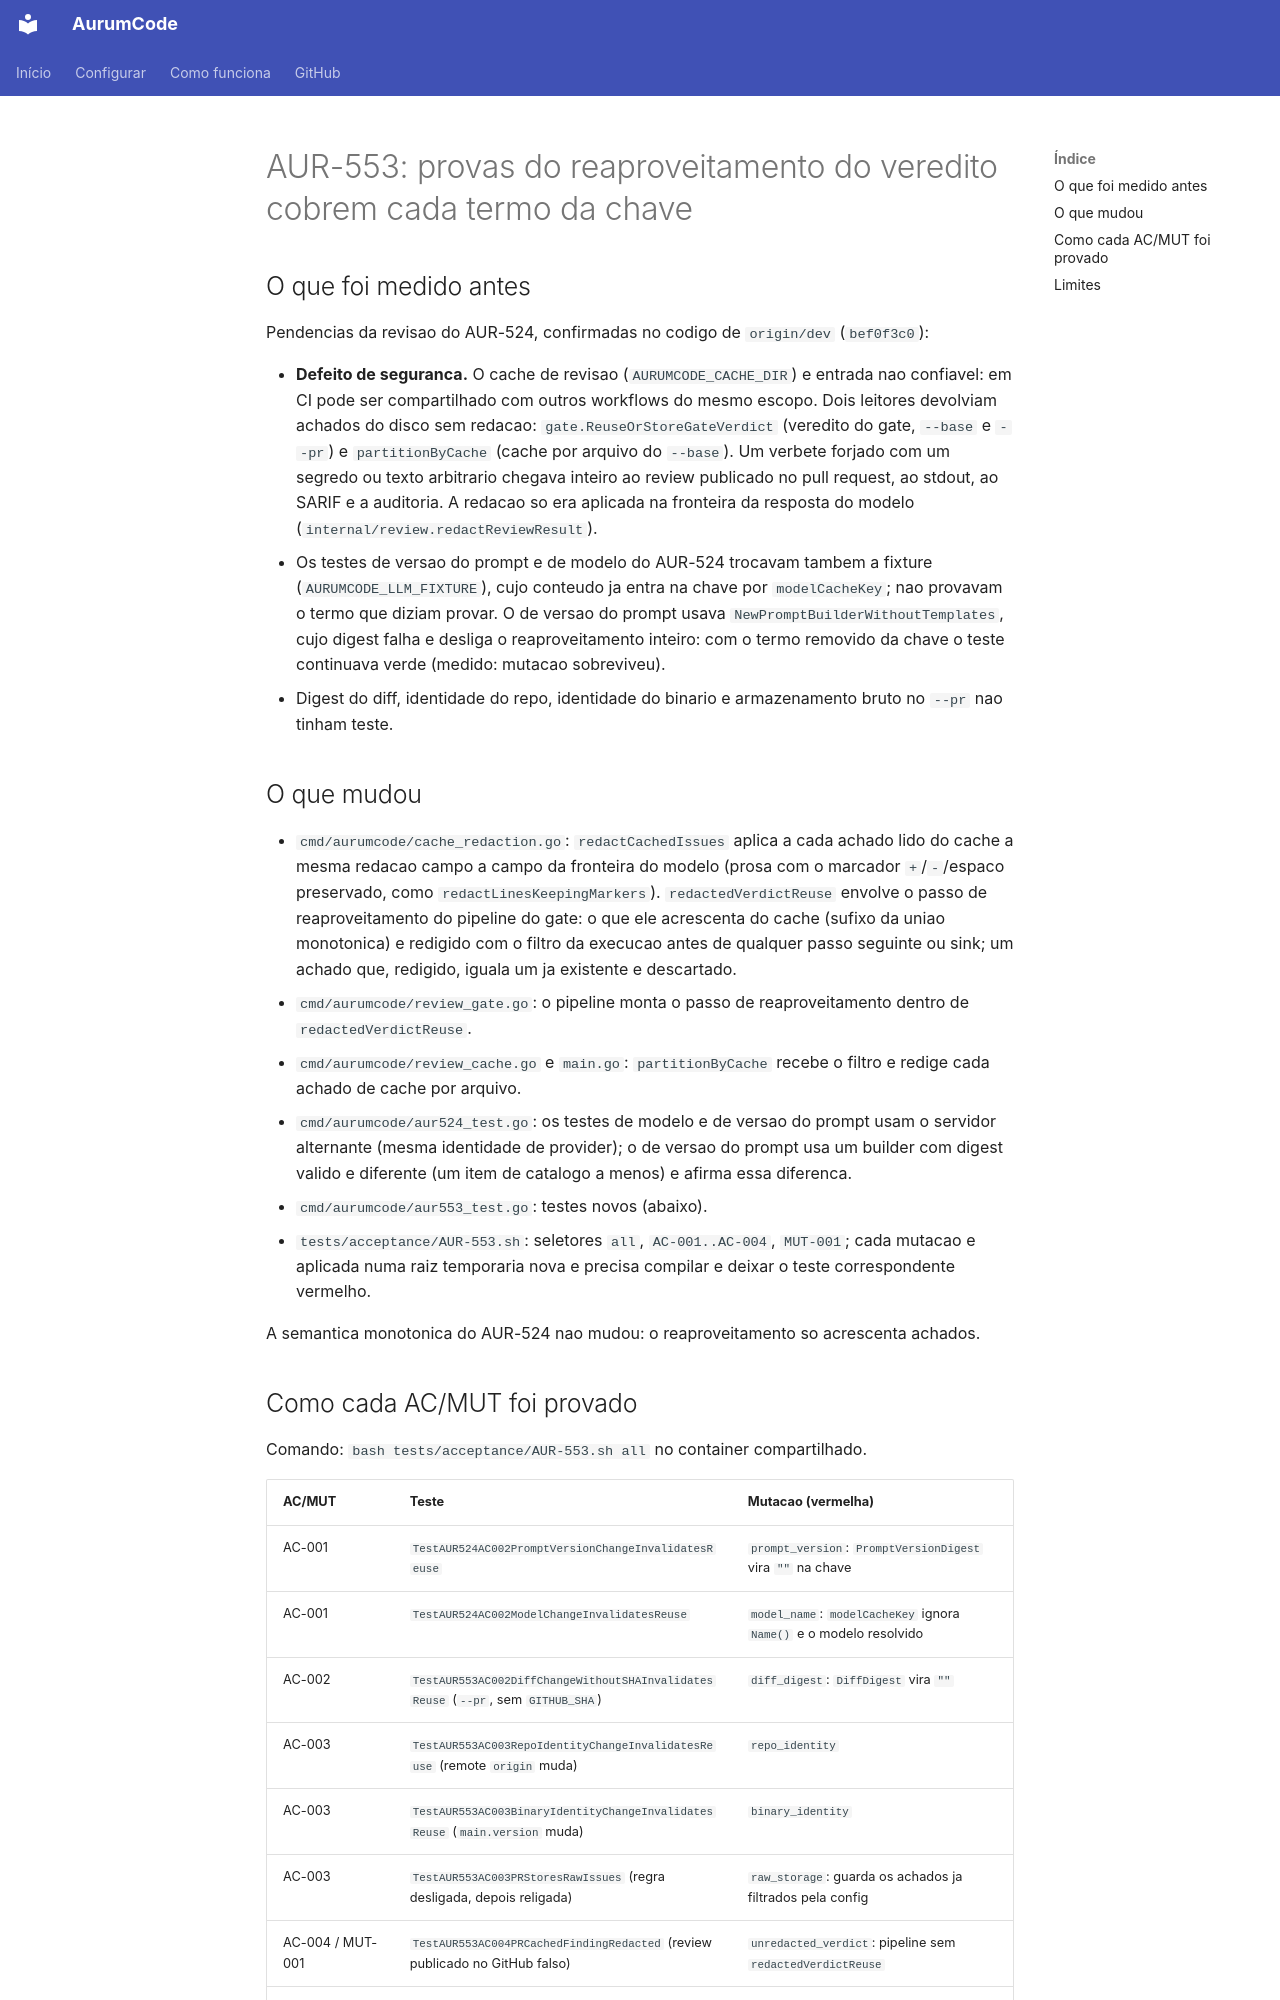

repository: Mpaape/AurumCode · page: specs/AUR-553/index.html · generator: mkdocs

# AUR-553: provas do reaproveitamento do veredito cobrem cada termo da chave

## O que foi medido antes

Pendencias da revisao do AUR-524, confirmadas no codigo de `origin/dev`
(`bef0f3c0`):

- **Defeito de seguranca.** O cache de revisao (`AURUMCODE_CACHE_DIR`) e
  entrada nao confiavel: em CI pode ser compartilhado com outros workflows
  do mesmo escopo. Dois leitores devolviam achados do disco sem redacao:
  `gate.ReuseOrStoreGateVerdict` (veredito do gate, `--base` e `--pr`) e
  `partitionByCache` (cache por arquivo do `--base`). Um verbete forjado
  com um segredo ou texto arbitrario chegava inteiro ao review publicado no
  pull request, ao stdout, ao SARIF e a auditoria. A redacao so era
  aplicada na fronteira da resposta do modelo
  (`internal/review.redactReviewResult`).
- Os testes de versao do prompt e de modelo do AUR-524 trocavam tambem a
  fixture (`AURUMCODE_LLM_FIXTURE`), cujo conteudo ja entra na chave por
  `modelCacheKey`; nao provavam o termo que diziam provar. O de versao do
  prompt usava `NewPromptBuilderWithoutTemplates`, cujo digest falha e
  desliga o reaproveitamento inteiro: com o termo removido da chave o teste
  continuava verde (medido: mutacao sobreviveu).
- Digest do diff, identidade do repo, identidade do binario e
  armazenamento bruto no `--pr` nao tinham teste.

## O que mudou

- `cmd/aurumcode/cache_redaction.go`: `redactCachedIssues` aplica a cada
  achado lido do cache a mesma redacao campo a campo da fronteira do
  modelo (prosa com o marcador `+`/`-`/espaco preservado, como
  `redactLinesKeepingMarkers`). `redactedVerdictReuse` envolve o passo de
  reaproveitamento do pipeline do gate: o que ele acrescenta do cache
  (sufixo da uniao monotonica) e redigido com o filtro da execucao antes de
  qualquer passo seguinte ou sink; um achado que, redigido, iguala um ja
  existente e descartado.
- `cmd/aurumcode/review_gate.go`: o pipeline monta o passo de
  reaproveitamento dentro de `redactedVerdictReuse`.
- `cmd/aurumcode/review_cache.go` e `main.go`: `partitionByCache` recebe o
  filtro e redige cada achado de cache por arquivo.
- `cmd/aurumcode/aur524_test.go`: os testes de modelo e de versao do
  prompt usam o servidor alternante (mesma identidade de provider); o de
  versao do prompt usa um builder com digest valido e diferente (um item
  de catalogo a menos) e afirma essa diferenca.
- `cmd/aurumcode/aur553_test.go`: testes novos (abaixo).
- `tests/acceptance/AUR-553.sh`: seletores `all`, `AC-001..AC-004`,
  `MUT-001`; cada mutacao e aplicada numa raiz temporaria nova e precisa
  compilar e deixar o teste correspondente vermelho.

A semantica monotonica do AUR-524 nao mudou: o reaproveitamento so
acrescenta achados.
